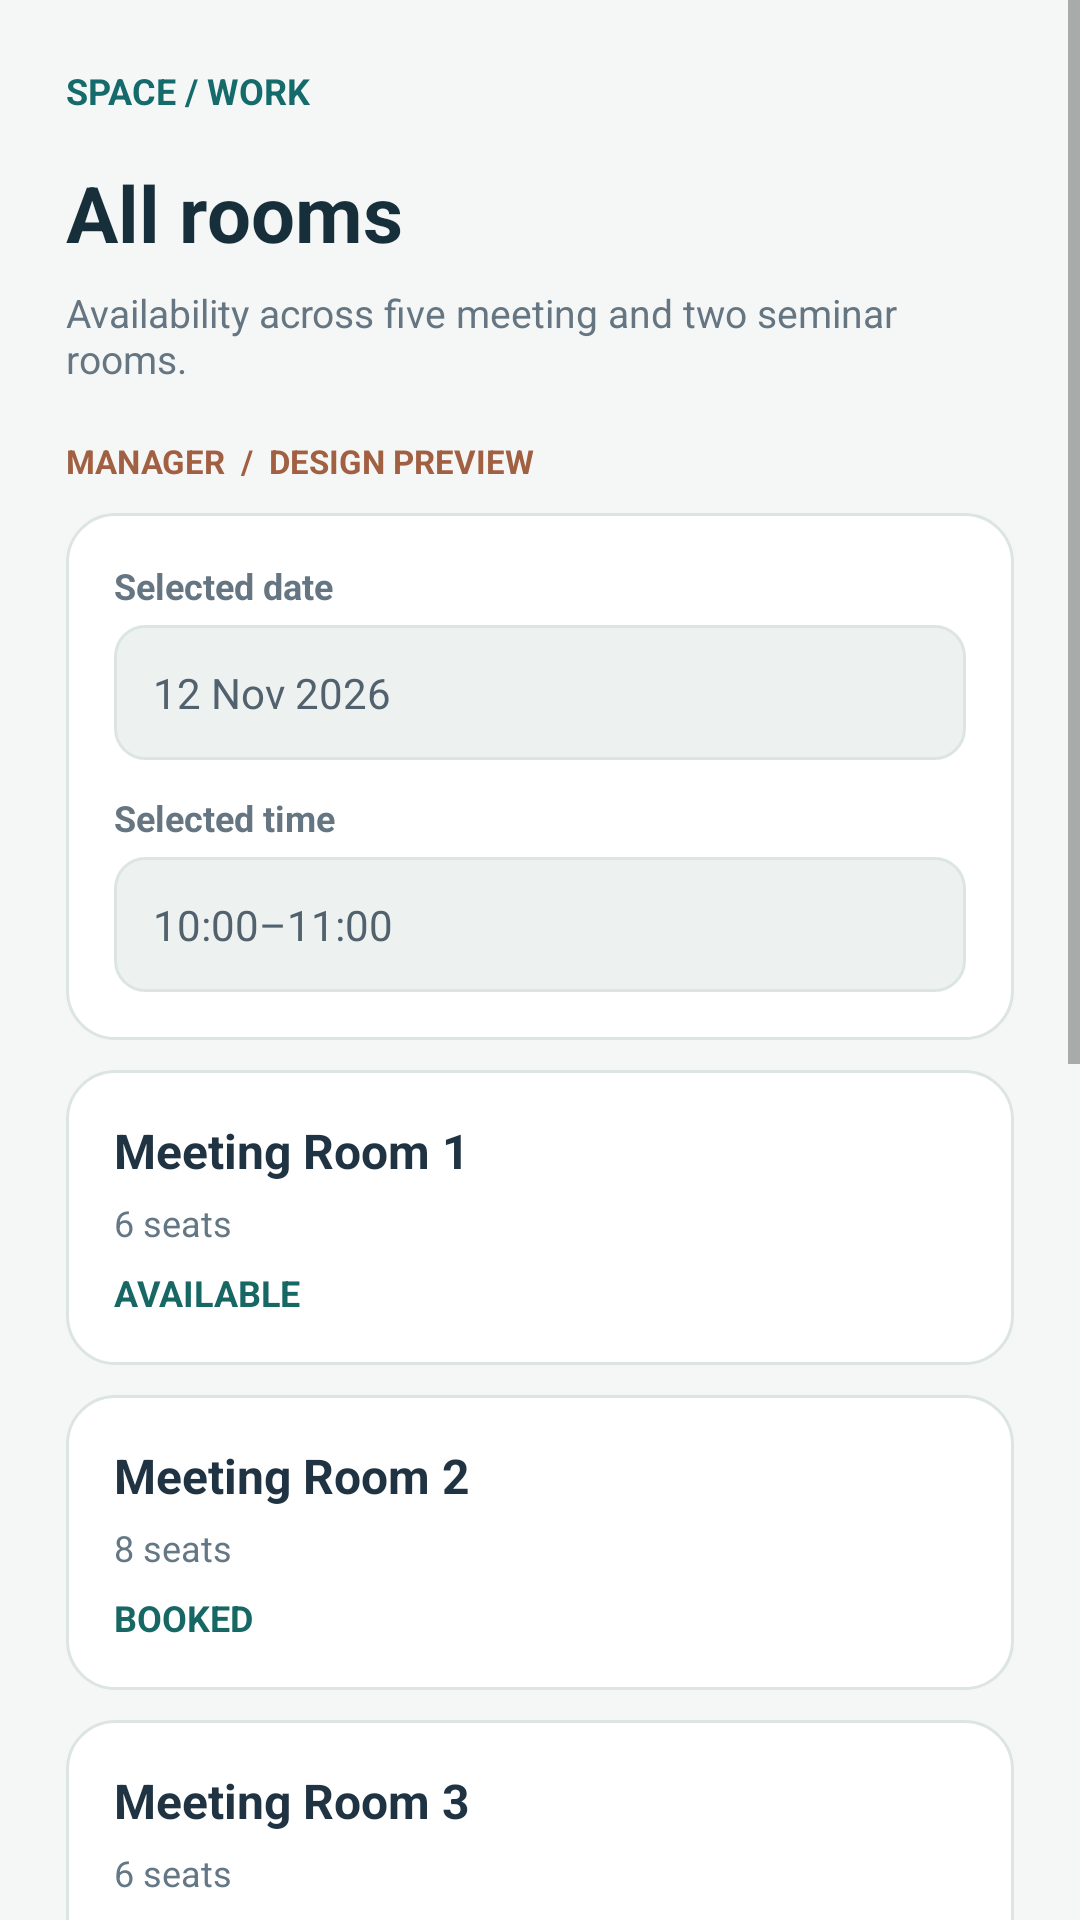

Android layout source for this screen:
<!-- AndroidManifest.xml: application theme Theme.ManageReservations -->
<!-- res/layout/activity_manager_all_rooms.xml -->
<?xml version='1.0' encoding='utf-8'?>
<ScrollView xmlns:android="http://schemas.android.com/apk/res/android" android:layout_width="match_parent" android:layout_height="match_parent" android:fillViewport="true" android:background="#F5F7F6"><LinearLayout android:layout_width="match_parent" android:layout_height="wrap_content" android:orientation="vertical" android:padding="22dp"><LinearLayout android:layout_width="match_parent" android:layout_height="wrap_content" android:orientation="vertical"><TextView android:layout_width="match_parent" android:layout_height="wrap_content" android:text="SPACE / WORK" android:textSize="12sp" android:textColor="#156B6B" android:textStyle="bold" android:layout_marginBottom="15dp" /><TextView android:layout_width="match_parent" android:layout_height="wrap_content" android:text="All rooms" android:textSize="26sp" android:textColor="#172F3A" android:textStyle="bold" /><TextView android:layout_width="match_parent" android:layout_height="wrap_content" android:text="Availability across five meeting and two seminar rooms." android:textSize="13sp" android:textColor="#657682" android:layout_marginTop="7dp" android:layout_marginBottom="18dp" /><TextView android:layout_width="match_parent" android:layout_height="wrap_content" android:text="MANAGER  /  DESIGN PREVIEW" android:textSize="11sp" android:textColor="#A26043" android:textStyle="bold" /></LinearLayout><LinearLayout android:layout_width="match_parent" android:layout_height="wrap_content" android:orientation="vertical" android:padding="16dp" android:background="@drawable/ui_card" android:layout_marginTop="10dp"><LinearLayout android:layout_width="match_parent" android:layout_height="wrap_content" android:orientation="vertical"><TextView android:layout_width="match_parent" android:layout_height="wrap_content" android:text="Selected date" android:textSize="12sp" android:textColor="#657682" android:textStyle="bold" android:layout_marginBottom="5dp" /><LinearLayout android:layout_width="match_parent" android:layout_height="wrap_content" android:orientation="vertical" android:padding="13dp" android:background="@drawable/ui_input"><TextView android:layout_width="match_parent" android:layout_height="wrap_content" android:text="12 Nov 2026" android:textSize="14sp" android:textColor="#52616E" /></LinearLayout></LinearLayout><Space android:layout_width="match_parent" android:layout_height="11dp" /><LinearLayout android:layout_width="match_parent" android:layout_height="wrap_content" android:orientation="vertical"><TextView android:layout_width="match_parent" android:layout_height="wrap_content" android:text="Selected time" android:textSize="12sp" android:textColor="#657682" android:textStyle="bold" android:layout_marginBottom="5dp" /><LinearLayout android:layout_width="match_parent" android:layout_height="wrap_content" android:orientation="vertical" android:padding="13dp" android:background="@drawable/ui_input"><TextView android:layout_width="match_parent" android:layout_height="wrap_content" android:text="10:00–11:00" android:textSize="14sp" android:textColor="#52616E" /></LinearLayout></LinearLayout></LinearLayout><LinearLayout android:layout_width="match_parent" android:layout_height="wrap_content" android:orientation="vertical" android:padding="16dp" android:background="@drawable/ui_card" android:layout_marginTop="10dp"><TextView android:layout_width="match_parent" android:layout_height="wrap_content" android:text="Meeting Room 1" android:textSize="16sp" android:textColor="#203343" android:textStyle="bold" /><TextView android:layout_width="match_parent" android:layout_height="wrap_content" android:text="6 seats" android:textSize="12sp" android:textColor="#647784" android:layout_marginTop="5dp" /><TextView android:layout_width="match_parent" android:layout_height="wrap_content" android:text="AVAILABLE" android:textSize="12sp" android:textColor="#176764" android:textStyle="bold" android:layout_marginTop="7dp" /></LinearLayout><LinearLayout android:layout_width="match_parent" android:layout_height="wrap_content" android:orientation="vertical" android:padding="16dp" android:background="@drawable/ui_card" android:layout_marginTop="10dp"><TextView android:layout_width="match_parent" android:layout_height="wrap_content" android:text="Meeting Room 2" android:textSize="16sp" android:textColor="#203343" android:textStyle="bold" /><TextView android:layout_width="match_parent" android:layout_height="wrap_content" android:text="8 seats" android:textSize="12sp" android:textColor="#647784" android:layout_marginTop="5dp" /><TextView android:layout_width="match_parent" android:layout_height="wrap_content" android:text="BOOKED" android:textSize="12sp" android:textColor="#176764" android:textStyle="bold" android:layout_marginTop="7dp" /></LinearLayout><LinearLayout android:layout_width="match_parent" android:layout_height="wrap_content" android:orientation="vertical" android:padding="16dp" android:background="@drawable/ui_card" android:layout_marginTop="10dp"><TextView android:layout_width="match_parent" android:layout_height="wrap_content" android:text="Meeting Room 3" android:textSize="16sp" android:textColor="#203343" android:textStyle="bold" /><TextView android:layout_width="match_parent" android:layout_height="wrap_content" android:text="6 seats" android:textSize="12sp" android:textColor="#647784" android:layout_marginTop="5dp" /><TextView android:layout_width="match_parent" android:layout_height="wrap_content" android:text="AVAILABLE" android:textSize="12sp" android:textColor="#176764" android:textStyle="bold" android:layout_marginTop="7dp" /></LinearLayout><LinearLayout android:layout_width="match_parent" android:layout_height="wrap_content" android:orientation="vertical" android:padding="16dp" android:background="@drawable/ui_card" android:layout_marginTop="10dp"><TextView android:layout_width="match_parent" android:layout_height="wrap_content" android:text="Meeting Room 4" android:textSize="16sp" android:textColor="#203343" android:textStyle="bold" /><TextView android:layout_width="match_parent" android:layout_height="wrap_content" android:text="8 seats" android:textSize="12sp" android:textColor="#647784" android:layout_marginTop="5dp" /><TextView android:layout_width="match_parent" android:layout_height="wrap_content" android:text="AVAILABLE" android:textSize="12sp" android:textColor="#176764" android:textStyle="bold" android:layout_marginTop="7dp" /></LinearLayout><LinearLayout android:layout_width="match_parent" android:layout_height="wrap_content" android:orientation="vertical" android:padding="16dp" android:background="@drawable/ui_card" android:layout_marginTop="10dp"><TextView android:layout_width="match_parent" android:layout_height="wrap_content" android:text="Meeting Room 5" android:textSize="16sp" android:textColor="#203343" android:textStyle="bold" /><TextView android:layout_width="match_parent" android:layout_height="wrap_content" android:text="10 seats" android:textSize="12sp" android:textColor="#647784" android:layout_marginTop="5dp" /><TextView android:layout_width="match_parent" android:layout_height="wrap_content" android:text="BOOKED" android:textSize="12sp" android:textColor="#176764" android:textStyle="bold" android:layout_marginTop="7dp" /></LinearLayout><LinearLayout android:layout_width="match_parent" android:layout_height="wrap_content" android:orientation="vertical" android:padding="16dp" android:background="@drawable/ui_card" android:layout_marginTop="10dp"><TextView android:layout_width="match_parent" android:layout_height="wrap_content" android:text="Seminar Room 1" android:textSize="16sp" android:textColor="#203343" android:textStyle="bold" /><TextView android:layout_width="match_parent" android:layout_height="wrap_content" android:text="20 seats" android:textSize="12sp" android:textColor="#647784" android:layout_marginTop="5dp" /><TextView android:layout_width="match_parent" android:layout_height="wrap_content" android:text="AVAILABLE" android:textSize="12sp" android:textColor="#176764" android:textStyle="bold" android:layout_marginTop="7dp" /></LinearLayout><LinearLayout android:layout_width="match_parent" android:layout_height="wrap_content" android:orientation="vertical" android:padding="16dp" android:background="@drawable/ui_card" android:layout_marginTop="10dp"><TextView android:layout_width="match_parent" android:layout_height="wrap_content" android:text="Seminar Room 2" android:textSize="16sp" android:textColor="#203343" android:textStyle="bold" /><TextView android:layout_width="match_parent" android:layout_height="wrap_content" android:text="18 seats" android:textSize="12sp" android:textColor="#647784" android:layout_marginTop="5dp" /><TextView android:layout_width="match_parent" android:layout_height="wrap_content" android:text="BOOKED" android:textSize="12sp" android:textColor="#176764" android:textStyle="bold" android:layout_marginTop="7dp" /></LinearLayout><Space android:layout_width="match_parent" android:layout_height="28dp" />
</LinearLayout></ScrollView>
<!-- resources referenced by this layout -->
<resources>
  <!-- drawable ui_card (drawable) -->
  <?xml version="1.0" encoding="utf-8"?>
  <shape xmlns:android="http://schemas.android.com/apk/res/android" android:shape="rectangle">
      <solid android:color="#FFFFFF"/>
      <corners android:radius="16dp"/>
      <stroke android:width="1dp" android:color="#DCE5E4"/>
  </shape>
  <!-- drawable ui_input (drawable) -->
  <?xml version="1.0" encoding="utf-8"?>
  <shape xmlns:android="http://schemas.android.com/apk/res/android" android:shape="rectangle">
      <solid android:color="#EDF2F1"/>
      <corners android:radius="10dp"/>
      <stroke android:width="1dp" android:color="#DCE5E4"/>
  </shape>
  <style name="Theme.ManageReservations" parent="android:Theme.Material.Light.NoActionBar" />
</resources>
